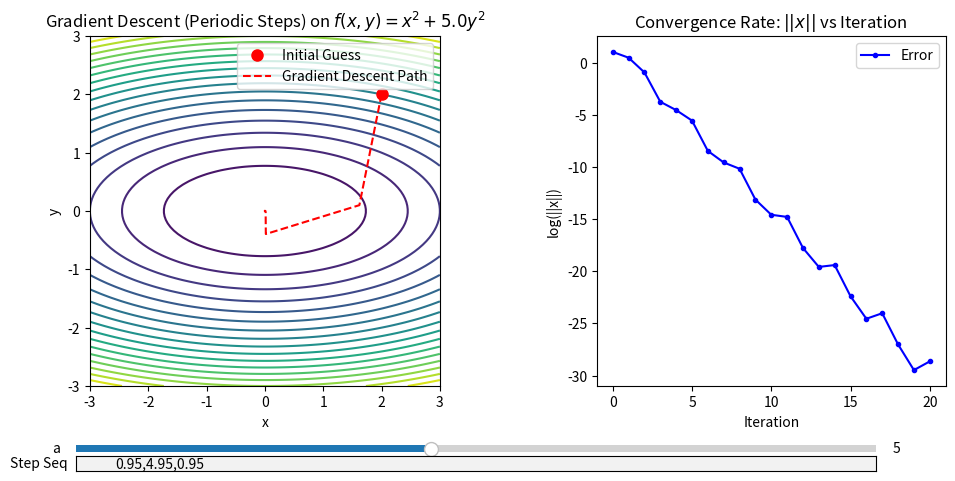

The matplotlib source for this figure:
import numpy as np
import matplotlib.pyplot as plt
from matplotlib.widgets import Slider, TextBox

# Parameters for the quadratic function
A_DEFAULT = 5.0
STEP_SEQ_DEFAULT = "0.95,4.95,0.95"
N_STEPS = 20

# Function definition
f = lambda x, y, a: x**2 + a * y**2

def grad(x, y, a):
    return np.array([2*x, 2*a*y])

def parse_step_sequence(seq_str):
    try:
        return [float(s) for s in seq_str.split(",") if s.strip()]
    except Exception:
        return [2.9, 1.5]

def gradient_descent_periodic(x0, y0, a, step_seq, n_steps=N_STEPS):
    path = [(x0, y0)]
    x, y = x0, y0
    lipschitz_norm = 2 * a
    for i in range(n_steps):
        g = grad(x, y, a)
        step_len = step_seq[i % len(step_seq)] / lipschitz_norm
        x -= step_len * g[0]
        y -= step_len * g[1]
        path.append((x, y))
    return np.array(path)

# Initial guess
x0, y0 = 2.0, 2.0

def plot_demo_periodic(a, step_seq_str):
    import matplotlib.gridspec as gridspec
    fig = plt.figure(figsize=(10, 5))
    gs = gridspec.GridSpec(1, 2, width_ratios=[1.2, 1])
    ax = fig.add_subplot(gs[0])
    ax2 = fig.add_subplot(gs[1])
    plt.subplots_adjust(left=0.08, right=0.97, bottom=0.18, wspace=0.32)
    ax2.set_title("Convergence Rate: $||x||$ vs Iteration")
    ax2.set_xlabel("Iteration")
    ax2.set_ylabel("log(||x||)")

    # Contour plot
    x = np.linspace(-3, 3, 100)
    y = np.linspace(-3, 3, 100)
    X, Y = np.meshgrid(x, y)
    Z = f(X, Y, a)
    cs = [ax.contour(X, Y, Z, levels=20)]
    ax.set_title(f"Gradient Descent (Periodic Steps) on $f(x, y) = x^2 + {a}y^2$")
    ax.set_xlabel("x")
    ax.set_ylabel("y")
    ax.set_aspect('equal')

    # Initial guess point
    point, = ax.plot([x0], [y0], 'ro', markersize=8, label="Initial Guess", zorder=3)

    # Step sequence
    step_seq = parse_step_sequence(step_seq_str)

    # Gradient descent path (drawn after contours)
    path = gradient_descent_periodic(x0, y0, a, step_seq)
    line, = ax.plot(path[:,0], path[:,1], 'r--', label="Gradient Descent Path", zorder=4)
    ax.legend()

    # Convergence plot
    errors = np.linalg.norm(path, axis=1)
    conv_line, = ax2.plot(range(len(errors)), np.log(errors), 'b.-', label="Error")
    ax2.legend()

    # Sliders for 'a'
    ax_a = plt.axes([0.1, 0.04, 0.8, 0.03])
    slider_a = Slider(ax_a, 'a', 1.0, 10.0, valinit=a)

    # TextBox for step sequence
    ax_seq = plt.axes([0.1, 0.01, 0.8, 0.03])
    textbox_seq = TextBox(ax_seq, 'Step Seq', initial=step_seq_str)

    # Dragging event
    dragging = {'active': False}
    def on_press(event):
        if event.inaxes != ax: return
        contains, _ = point.contains(event)
        if contains:
            dragging['active'] = True
    def on_motion(event):
        if not dragging['active']: return
        if event.inaxes != ax: return
        x, y = event.xdata, event.ydata
        point.set_data([x], [y])
        step_seq = parse_step_sequence(textbox_seq.text)
        path = gradient_descent_periodic(x, y, slider_a.val, step_seq)
        line.set_data(path[:,0], path[:,1])
        errors = np.linalg.norm(path, axis=1)
        conv_line.set_data(range(len(errors)), np.log(errors))
        ax2.relim()
        ax2.autoscale_view()
        fig.canvas.draw_idle()
    def on_release(event):
        dragging['active'] = False
    fig.canvas.mpl_connect('button_press_event', on_press)
    fig.canvas.mpl_connect('motion_notify_event', on_motion)
    fig.canvas.mpl_connect('button_release_event', on_release)

    # Slider/TextBox update
    def update(val):
        step_seq = parse_step_sequence(textbox_seq.text)
        a = slider_a.val
        Z = f(X, Y, a)
        # Remove old contours
        for c in cs[0].collections:
            c.remove()
        # Redraw contours and update cs reference
        cs[0] = ax.contour(X, Y, Z, levels=20)
        x, y = point.get_data()
        path = gradient_descent_periodic(x[0], y[0], a, step_seq)
        line.set_data(path[:,0], path[:,1])
        errors = np.linalg.norm(path, axis=1)
        conv_line.set_data(range(len(errors)), np.log(errors))
        ax2.relim()
        ax2.autoscale_view()
        fig.canvas.draw_idle()
    slider_a.on_changed(update)
    textbox_seq.on_submit(update)

    plt.show()

if __name__ == "__main__":
    plot_demo_periodic(A_DEFAULT, STEP_SEQ_DEFAULT)
